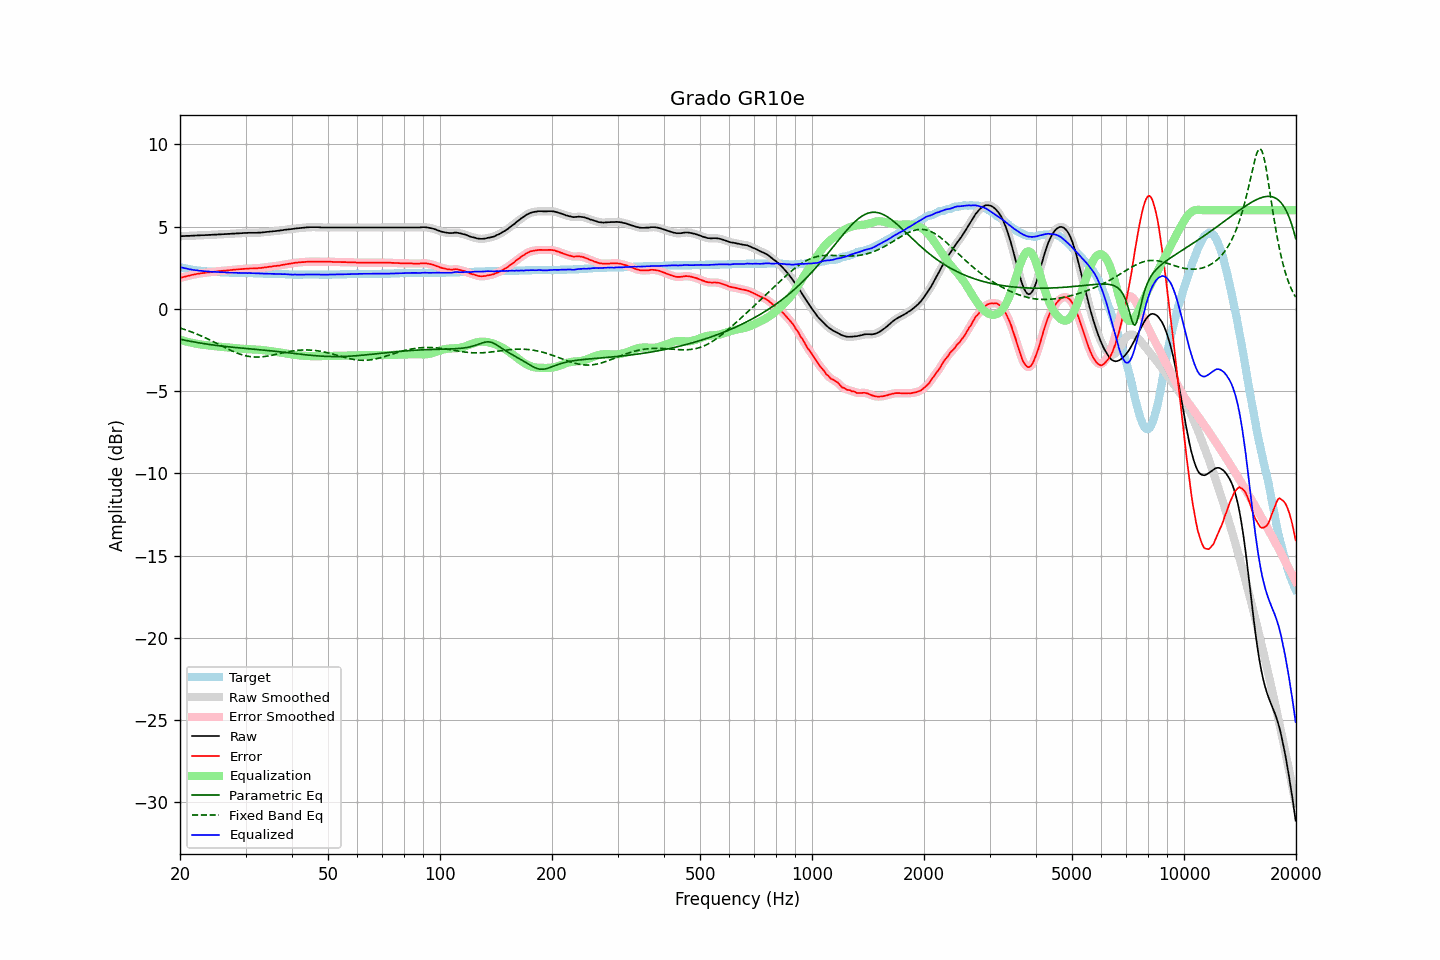

Data behind this chart, as committed beside it:
frequency, raw, error, smoothed, error_smoothed, equalization, parametric_eq, fixed_band_eq, equalized_raw, equalized_smoothed, target
20.00, 4.42, 1.88, 4.42, 1.88, -1.88, -1.84, -1.16, 2.54, 2.54, 2.54
20.20, 4.42, 1.91, 4.42, 1.91, -1.91, -1.87, -1.19, 2.51, 2.52, 2.51
20.40, 4.43, 1.94, 4.43, 1.93, -1.93, -1.89, -1.22, 2.50, 2.50, 2.49
20.61, 4.43, 1.96, 4.43, 1.96, -1.96, -1.90, -1.26, 2.47, 2.47, 2.47
20.81, 4.44, 1.99, 4.44, 1.98, -1.99, -1.92, -1.29, 2.45, 2.45, 2.45
21.02, 4.44, 2.01, 4.44, 2.01, -2.01, -1.94, -1.32, 2.43, 2.43, 2.43
21.23, 4.44, 2.03, 4.44, 2.03, -2.03, -1.96, -1.36, 2.41, 2.41, 2.41
21.44, 4.45, 2.06, 4.45, 2.05, -2.05, -1.98, -1.40, 2.40, 2.39, 2.39
21.66, 4.45, 2.08, 4.45, 2.08, -2.08, -2.00, -1.43, 2.37, 2.38, 2.37
21.87, 4.46, 2.10, 4.46, 2.10, -2.10, -2.02, -1.47, 2.36, 2.36, 2.36
22.09, 4.46, 2.12, 4.46, 2.12, -2.11, -2.03, -1.51, 2.35, 2.35, 2.34
22.31, 4.47, 2.14, 4.47, 2.13, -2.13, -2.05, -1.55, 2.34, 2.34, 2.33
22.54, 4.47, 2.15, 4.47, 2.15, -2.15, -2.07, -1.59, 2.32, 2.32, 2.32
22.76, 4.48, 2.17, 4.48, 2.16, -2.16, -2.08, -1.64, 2.32, 2.31, 2.31
22.99, 4.48, 2.18, 4.48, 2.18, -2.18, -2.10, -1.68, 2.30, 2.30, 2.30
23.22, 4.48, 2.19, 4.48, 2.19, -2.19, -2.12, -1.72, 2.29, 2.29, 2.29
23.45, 4.49, 2.21, 4.49, 2.20, -2.20, -2.13, -1.77, 2.29, 2.28, 2.28
23.69, 4.49, 2.22, 4.49, 2.22, -2.21, -2.15, -1.81, 2.28, 2.28, 2.27
23.92, 4.50, 2.23, 4.50, 2.23, -2.23, -2.16, -1.86, 2.27, 2.27, 2.27
24.16, 4.50, 2.24, 4.50, 2.24, -2.24, -2.17, -1.91, 2.26, 2.27, 2.26
24.40, 4.51, 2.25, 4.51, 2.25, -2.25, -2.19, -1.96, 2.26, 2.26, 2.26
24.65, 4.51, 2.26, 4.51, 2.26, -2.26, -2.20, -2.01, 2.25, 2.25, 2.25
24.89, 4.52, 2.27, 4.52, 2.27, -2.27, -2.21, -2.06, 2.25, 2.25, 2.25
25.14, 4.52, 2.28, 4.52, 2.28, -2.28, -2.23, -2.10, 2.24, 2.24, 2.24
25.39, 4.53, 2.30, 4.53, 2.29, -2.29, -2.24, -2.15, 2.24, 2.24, 2.23
25.65, 4.53, 2.30, 4.53, 2.30, -2.30, -2.25, -2.20, 2.23, 2.23, 2.23
25.91, 4.54, 2.32, 4.54, 2.31, -2.31, -2.26, -2.25, 2.23, 2.23, 2.22
26.16, 4.54, 2.32, 4.54, 2.32, -2.32, -2.27, -2.30, 2.22, 2.22, 2.22
26.43, 4.55, 2.33, 4.55, 2.33, -2.33, -2.28, -2.35, 2.22, 2.22, 2.22
26.69, 4.55, 2.34, 4.55, 2.34, -2.34, -2.29, -2.40, 2.21, 2.21, 2.21
26.96, 4.56, 2.35, 4.56, 2.35, -2.35, -2.31, -2.45, 2.21, 2.21, 2.21
27.23, 4.56, 2.36, 4.56, 2.36, -2.36, -2.32, -2.50, 2.20, 2.21, 2.20
27.50, 4.57, 2.37, 4.57, 2.37, -2.37, -2.33, -2.54, 2.20, 2.20, 2.20
27.77, 4.58, 2.38, 4.58, 2.38, -2.38, -2.33, -2.58, 2.20, 2.20, 2.20
28.05, 4.58, 2.39, 4.58, 2.39, -2.39, -2.34, -2.63, 2.19, 2.20, 2.19
28.33, 4.59, 2.40, 4.59, 2.39, -2.39, -2.35, -2.67, 2.20, 2.19, 2.19
28.62, 4.59, 2.40, 4.59, 2.40, -2.40, -2.36, -2.70, 2.19, 2.19, 2.19
28.90, 4.60, 2.42, 4.60, 2.41, -2.41, -2.37, -2.74, 2.19, 2.19, 2.18
29.19, 4.60, 2.42, 4.60, 2.42, -2.42, -2.38, -2.77, 2.18, 2.18, 2.18
29.48, 4.61, 2.43, 4.61, 2.43, -2.43, -2.39, -2.80, 2.18, 2.18, 2.18
29.78, 4.62, 2.44, 4.62, 2.43, -2.43, -2.40, -2.83, 2.19, 2.18, 2.18
30.08, 4.62, 2.44, 4.62, 2.44, -2.44, -2.41, -2.85, 2.18, 2.18, 2.18
30.38, 4.62, 2.45, 4.62, 2.45, -2.45, -2.42, -2.88, 2.17, 2.18, 2.17
30.68, 4.63, 2.46, 4.63, 2.45, -2.45, -2.43, -2.89, 2.18, 2.18, 2.17
30.99, 4.63, 2.46, 4.63, 2.46, -2.45, -2.43, -2.91, 2.18, 2.17, 2.17
31.30, 4.63, 2.46, 4.63, 2.46, -2.46, -2.44, -2.92, 2.17, 2.17, 2.17
31.61, 4.63, 2.47, 4.63, 2.46, -2.46, -2.45, -2.92, 2.17, 2.17, 2.16
31.93, 4.63, 2.47, 4.63, 2.47, -2.47, -2.46, -2.93, 2.16, 2.16, 2.16
32.24, 4.63, 2.47, 4.63, 2.47, -2.47, -2.47, -2.93, 2.16, 2.16, 2.16
32.57, 4.64, 2.49, 4.64, 2.48, -2.48, -2.48, -2.93, 2.16, 2.15, 2.15
32.89, 4.64, 2.49, 4.64, 2.49, -2.49, -2.49, -2.92, 2.15, 2.15, 2.15
33.22, 4.65, 2.50, 4.65, 2.50, -2.50, -2.50, -2.91, 2.15, 2.15, 2.15
33.55, 4.66, 2.52, 4.66, 2.51, -2.51, -2.51, -2.90, 2.15, 2.15, 2.14
33.89, 4.67, 2.53, 4.67, 2.53, -2.53, -2.52, -2.89, 2.14, 2.14, 2.14
34.23, 4.68, 2.54, 4.68, 2.54, -2.54, -2.53, -2.88, 2.14, 2.14, 2.14
34.57, 4.69, 2.56, 4.69, 2.55, -2.55, -2.54, -2.86, 2.14, 2.14, 2.13
34.92, 4.70, 2.57, 4.70, 2.57, -2.57, -2.55, -2.84, 2.13, 2.13, 2.13
35.27, 4.71, 2.58, 4.71, 2.58, -2.58, -2.56, -2.82, 2.13, 2.13, 2.13
35.62, 4.72, 2.60, 4.72, 2.59, -2.59, -2.57, -2.80, 2.13, 2.13, 2.12
35.97, 4.73, 2.61, 4.73, 2.61, -2.60, -2.58, -2.78, 2.13, 2.13, 2.12
... 635 more rows
